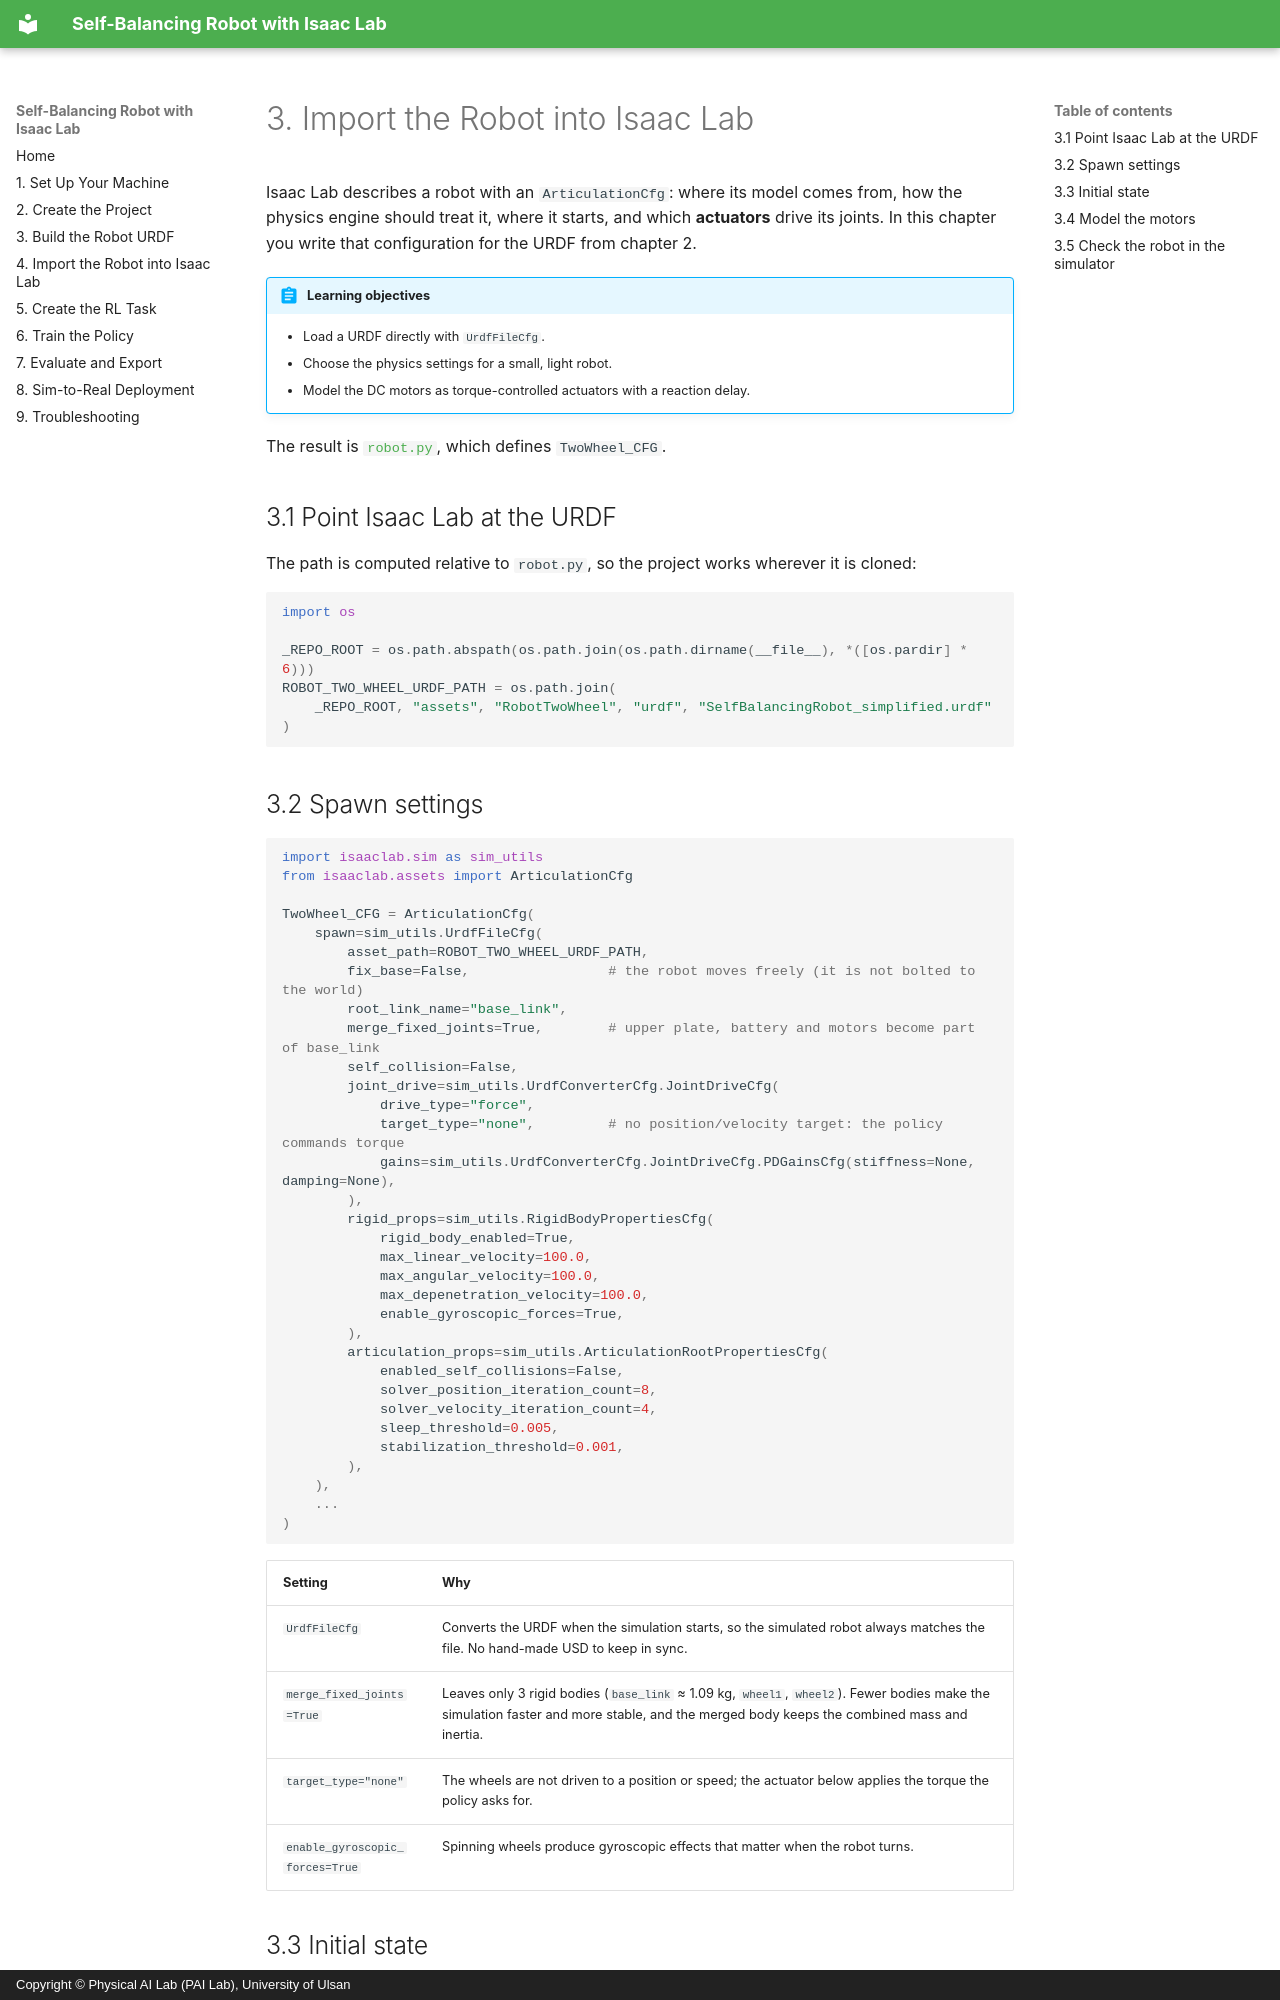

repository: LilSun-11/RL_SelfBalancingRobot_Training · page: 03-import/index.html · generator: mkdocs · copyright: Copyright © Physical AI Lab (PAI Lab), University of Ulsan

# 3. Import the Robot into Isaac Lab

Isaac Lab describes a robot with an `ArticulationCfg`: where its model comes from, how the physics
engine should treat it, where it starts, and which **actuators** drive its joints. In this chapter
you write that configuration for the URDF from chapter 2.

!!! abstract "Learning objectives"
    - Load a URDF directly with `UrdfFileCfg`.
    - Choose the physics settings for a small, light robot.
    - Model the DC motors as torque-controlled actuators with a reaction delay.

The result is
[`robot.py`](https://github.com/LilSun-11/RL_SelfBalancingRobot_Training/blob/master/source/SelfBalancing/SelfBalancing/tasks/manager_based/selfbalancing/robot.py),
which defines `TwoWheel_CFG`.

## 3.1 Point Isaac Lab at the URDF

The path is computed relative to `robot.py`, so the project works wherever it is cloned:

```python
import os

_REPO_ROOT = os.path.abspath(os.path.join(os.path.dirname(__file__), *([os.pardir] * 6)))
ROBOT_TWO_WHEEL_URDF_PATH = os.path.join(
    _REPO_ROOT, "assets", "RobotTwoWheel", "urdf", "SelfBalancingRobot_simplified.urdf"
)
```

## 3.2 Spawn settings

```python
import isaaclab.sim as sim_utils
from isaaclab.assets import ArticulationCfg

TwoWheel_CFG = ArticulationCfg(
    spawn=sim_utils.UrdfFileCfg(
        asset_path=ROBOT_TWO_WHEEL_URDF_PATH,
        fix_base=False,                 # the robot moves freely (it is not bolted to the world)
        root_link_name="base_link",
        merge_fixed_joints=True,        # upper plate, battery and motors become part of base_link
        self_collision=False,
        joint_drive=sim_utils.UrdfConverterCfg.JointDriveCfg(
            drive_type="force",
            target_type="none",         # no position/velocity target: the policy commands torque
            gains=sim_utils.UrdfConverterCfg.JointDriveCfg.PDGainsCfg(stiffness=None, damping=None),
        ),
        rigid_props=sim_utils.RigidBodyPropertiesCfg(
            rigid_body_enabled=True,
            max_linear_velocity=100.0,
            max_angular_velocity=100.0,
            max_depenetration_velocity=100.0,
            enable_gyroscopic_forces=True,
        ),
        articulation_props=sim_utils.ArticulationRootPropertiesCfg(
            enabled_self_collisions=False,
            solver_position_iteration_count=8,
            solver_velocity_iteration_count=4,
            sleep_threshold=0.005,
            stabilization_threshold=0.001,
        ),
    ),
    ...
)
```

| Setting | Why |
|---|---|
| `UrdfFileCfg` | Converts the URDF when the simulation starts, so the simulated robot always matches the file. No hand-made USD to keep in sync. |
| `merge_fixed_joints=True` | Leaves only 3 rigid bodies (`base_link` ≈ 1.09 kg, `wheel1`, `wheel2`). Fewer bodies make the simulation faster and more stable, and the merged body keeps the combined mass and inertia. |
| `target_type="none"` | The wheels are not driven to a position or speed; the actuator below applies the torque the policy asks for. |
| `enable_gyroscopic_forces=True` | Spinning wheels produce gyroscopic effects that matter when the robot turns. |
